Run: headless pygame with SDL's dummy video driver; simulated clock (each Clock.tick advances the game by its frame time, no real sleeping); random seed 0; keys injected as events and as key.get_pressed() state; mouse plan: one left click at the window centre at the start of phase 2, then a move to the lower-right quarter at the start of phase 3.
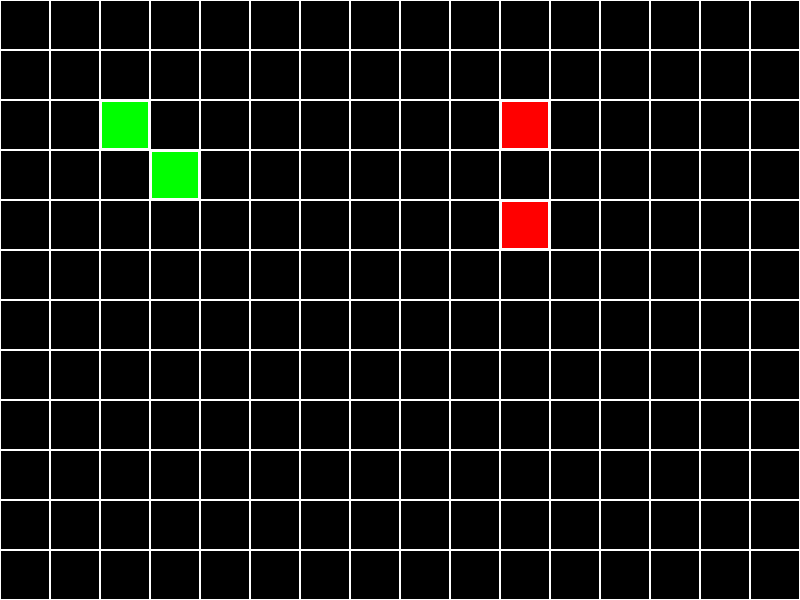
Frame 1 of 4 · flips 1–60 · no input
Frame 2 of 4 · flips 61–180 · clicked the window centre · tapped SPACE, RETURN · held RIGHT (→), D · screen unchanged from frame 1, image omitted
Frame 3 of 4 · flips 181–300 · moved the mouse to the lower-right quarter · held DOWN (↓), S · screen unchanged from frame 2, image omitted
Frame 4 of 4 · flips 301–420 · held LEFT (←), A, UP (↑), W · screen unchanged from frame 3, image omitted

The pygame program that drew these frames:

import pygame
import random

# Constants
WIDTH, HEIGHT = 800, 600
TILE_SIZE = 50
ROWS, COLS = HEIGHT // TILE_SIZE, WIDTH // TILE_SIZE
WHITE, BLACK, RED, GREEN, BLUE = (255,255,255), (0,0,0), (255,0,0), (0,255,0), (0,0,255)

# Pygame setup
pygame.init()
screen = pygame.display.set_mode((WIDTH, HEIGHT))
pygame.display.set_caption("Strategy Game")
clock = pygame.time.Clock()

class Unit:
    def __init__(self, x, y, health, attack, move_range, color):
        self.x, self.y = x, y
        self.health, self.attack, self.move_range = health, attack, move_range
        self.color = color

    def move(self, dx, dy):
        new_x, new_y = self.x + dx, self.y + dy
        if 0 <= new_x < COLS and 0 <= new_y < ROWS:
            self.x, self.y = new_x, new_y

    def attack_enemy(self, enemy):
        enemy.health -= self.attack
        if enemy.health <= 0:
            return True  # Enemy defeated
        return False

    def draw(self):
        pygame.draw.rect(screen, self.color, (self.x * TILE_SIZE, self.y * TILE_SIZE, TILE_SIZE, TILE_SIZE))
        pygame.draw.rect(screen, WHITE, (self.x * TILE_SIZE, self.y * TILE_SIZE, TILE_SIZE, TILE_SIZE), 2)

# AI decision-making: move towards the closest player unit
class AI:
    def take_turn(self, ai_units, player_units):
        for unit in ai_units:
            if player_units:
                target = min(player_units, key=lambda p: abs(p.x - unit.x) + abs(p.y - unit.y))
                dx, dy = 0, 0
                if unit.x < target.x:
                    dx = 1
                elif unit.x > target.x:
                    dx = -1
                if unit.y < target.y:
                    dy = 1
                elif unit.y > target.y:
                    dy = -1
                unit.move(dx, dy)
                if unit.x == target.x and unit.y == target.y:
                    if unit.attack_enemy(target):
                        player_units.remove(target)  # Remove defeated player unit

# Initialize units
player_units = [Unit(2, 2, 10, 3, 2, GREEN), Unit(3, 3, 10, 2, 2, GREEN)]
ai_units = [Unit(10, 2, 8, 2, 2, RED), Unit(10, 4, 8, 2, 2, RED)]
ai = AI()

running, player_turn = True, True
selected_unit = None

while running:
    screen.fill(BLACK)
    for row in range(ROWS):
        for col in range(COLS):
            pygame.draw.rect(screen, WHITE, (col * TILE_SIZE, row * TILE_SIZE, TILE_SIZE, TILE_SIZE), 1)
    
    for unit in player_units + ai_units:
        unit.draw()
    
    for event in pygame.event.get():
        if event.type == pygame.QUIT:
            running = False
        elif event.type == pygame.MOUSEBUTTONDOWN and player_turn:
            mx, my = pygame.mouse.get_pos()
            tx, ty = mx // TILE_SIZE, my // TILE_SIZE
            for unit in player_units:
                if unit.x == tx and unit.y == ty:
                    selected_unit = unit
        elif event.type == pygame.KEYDOWN and selected_unit and player_turn:
            moves = {pygame.K_w: (0, -1), pygame.K_s: (0, 1), pygame.K_a: (-1, 0), pygame.K_d: (1, 0)}
            if event.key in moves:
                dx, dy = moves[event.key]
                selected_unit.move(dx, dy)
            elif event.key == pygame.K_SPACE:
                for enemy in ai_units:
                    if selected_unit.x == enemy.x and selected_unit.y == enemy.y:
                        if selected_unit.attack_enemy(enemy):
                            ai_units.remove(enemy)  # Remove dead AI unit
            player_turn = False  # End player's turn
    
    if not player_turn:
        pygame.time.delay(500)
        ai.take_turn(ai_units, player_units)
        player_turn = True
    
    pygame.display.flip()
    clock.tick(30)

pygame.quit()
